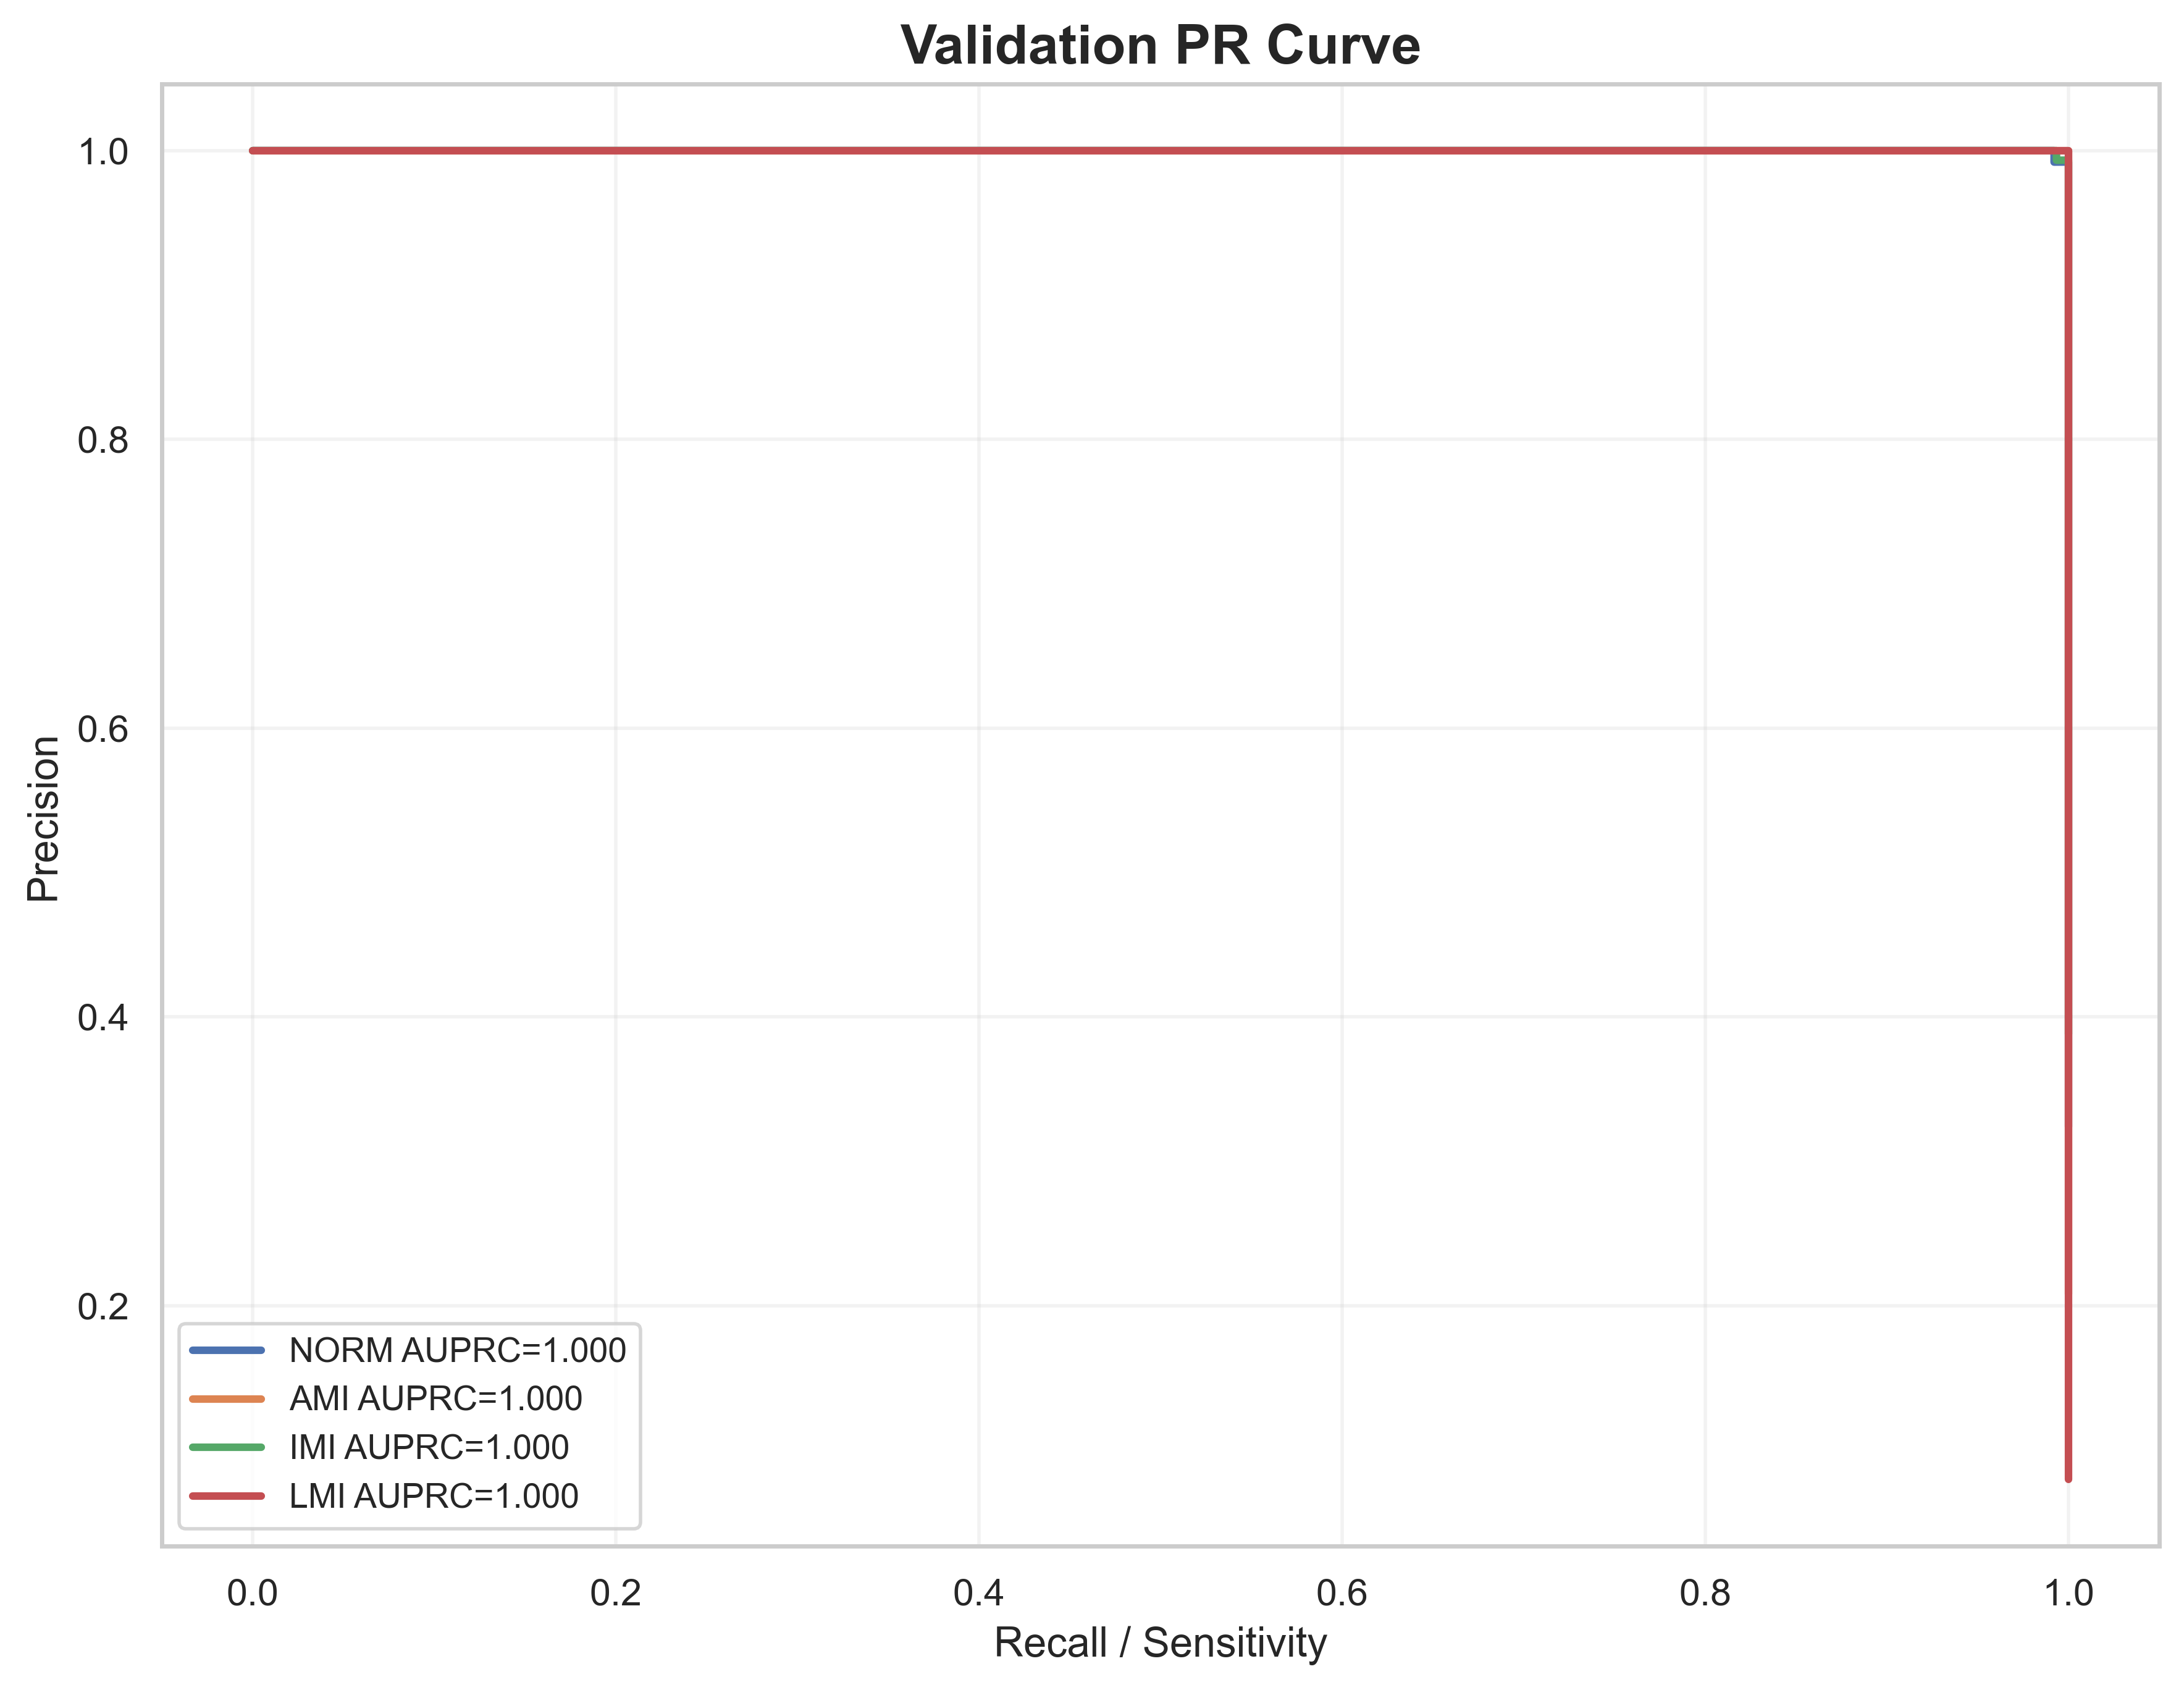

Data behind this chart, as committed beside it:
label, recall, precision, auprc
NORM, 1.0, 0.3239, 0.9999
NORM, 1.0, 0.3247, 0.9999
NORM, 1.0, 0.3256, 0.9999
NORM, 1.0, 0.3264, 0.9999
NORM, 1.0, 0.3273, 0.9999
NORM, 1.0, 0.3281, 0.9999
NORM, 1.0, 0.329, 0.9999
NORM, 1.0, 0.3298, 0.9999
NORM, 1.0, 0.3307, 0.9999
NORM, 1.0, 0.3316, 0.9999
NORM, 1.0, 0.3325, 0.9999
NORM, 1.0, 0.3333, 0.9999
NORM, 1.0, 0.3342, 0.9999
NORM, 1.0, 0.3351, 0.9999
NORM, 1.0, 0.336, 0.9999
NORM, 1.0, 0.3369, 0.9999
NORM, 1.0, 0.3378, 0.9999
NORM, 1.0, 0.3387, 0.9999
NORM, 1.0, 0.3396, 0.9999
NORM, 1.0, 0.3405, 0.9999
NORM, 1.0, 0.3415, 0.9999
NORM, 1.0, 0.3424, 0.9999
NORM, 1.0, 0.3433, 0.9999
NORM, 1.0, 0.3443, 0.9999
NORM, 1.0, 0.3452, 0.9999
NORM, 1.0, 0.3462, 0.9999
NORM, 1.0, 0.3471, 0.9999
NORM, 1.0, 0.3481, 0.9999
NORM, 1.0, 0.349, 0.9999
NORM, 1.0, 0.35, 0.9999
NORM, 1.0, 0.351, 0.9999
NORM, 1.0, 0.352, 0.9999
NORM, 1.0, 0.3529, 0.9999
NORM, 1.0, 0.3539, 0.9999
NORM, 1.0, 0.3549, 0.9999
NORM, 1.0, 0.3559, 0.9999
NORM, 1.0, 0.3569, 0.9999
NORM, 1.0, 0.358, 0.9999
NORM, 1.0, 0.359, 0.9999
NORM, 1.0, 0.36, 0.9999
NORM, 1.0, 0.361, 0.9999
NORM, 1.0, 0.3621, 0.9999
NORM, 1.0, 0.3631, 0.9999
NORM, 1.0, 0.3642, 0.9999
NORM, 1.0, 0.3652, 0.9999
NORM, 1.0, 0.3663, 0.9999
NORM, 1.0, 0.3673, 0.9999
NORM, 1.0, 0.3684, 0.9999
NORM, 1.0, 0.3695, 0.9999
NORM, 1.0, 0.3706, 0.9999
NORM, 1.0, 0.3717, 0.9999
NORM, 1.0, 0.3728, 0.9999
NORM, 1.0, 0.3739, 0.9999
NORM, 1.0, 0.375, 0.9999
NORM, 1.0, 0.3761, 0.9999
NORM, 1.0, 0.3772, 0.9999
NORM, 1.0, 0.3784, 0.9999
NORM, 1.0, 0.3795, 0.9999
NORM, 1.0, 0.3807, 0.9999
NORM, 1.0, 0.3818, 0.9999
... 1,490 more rows
